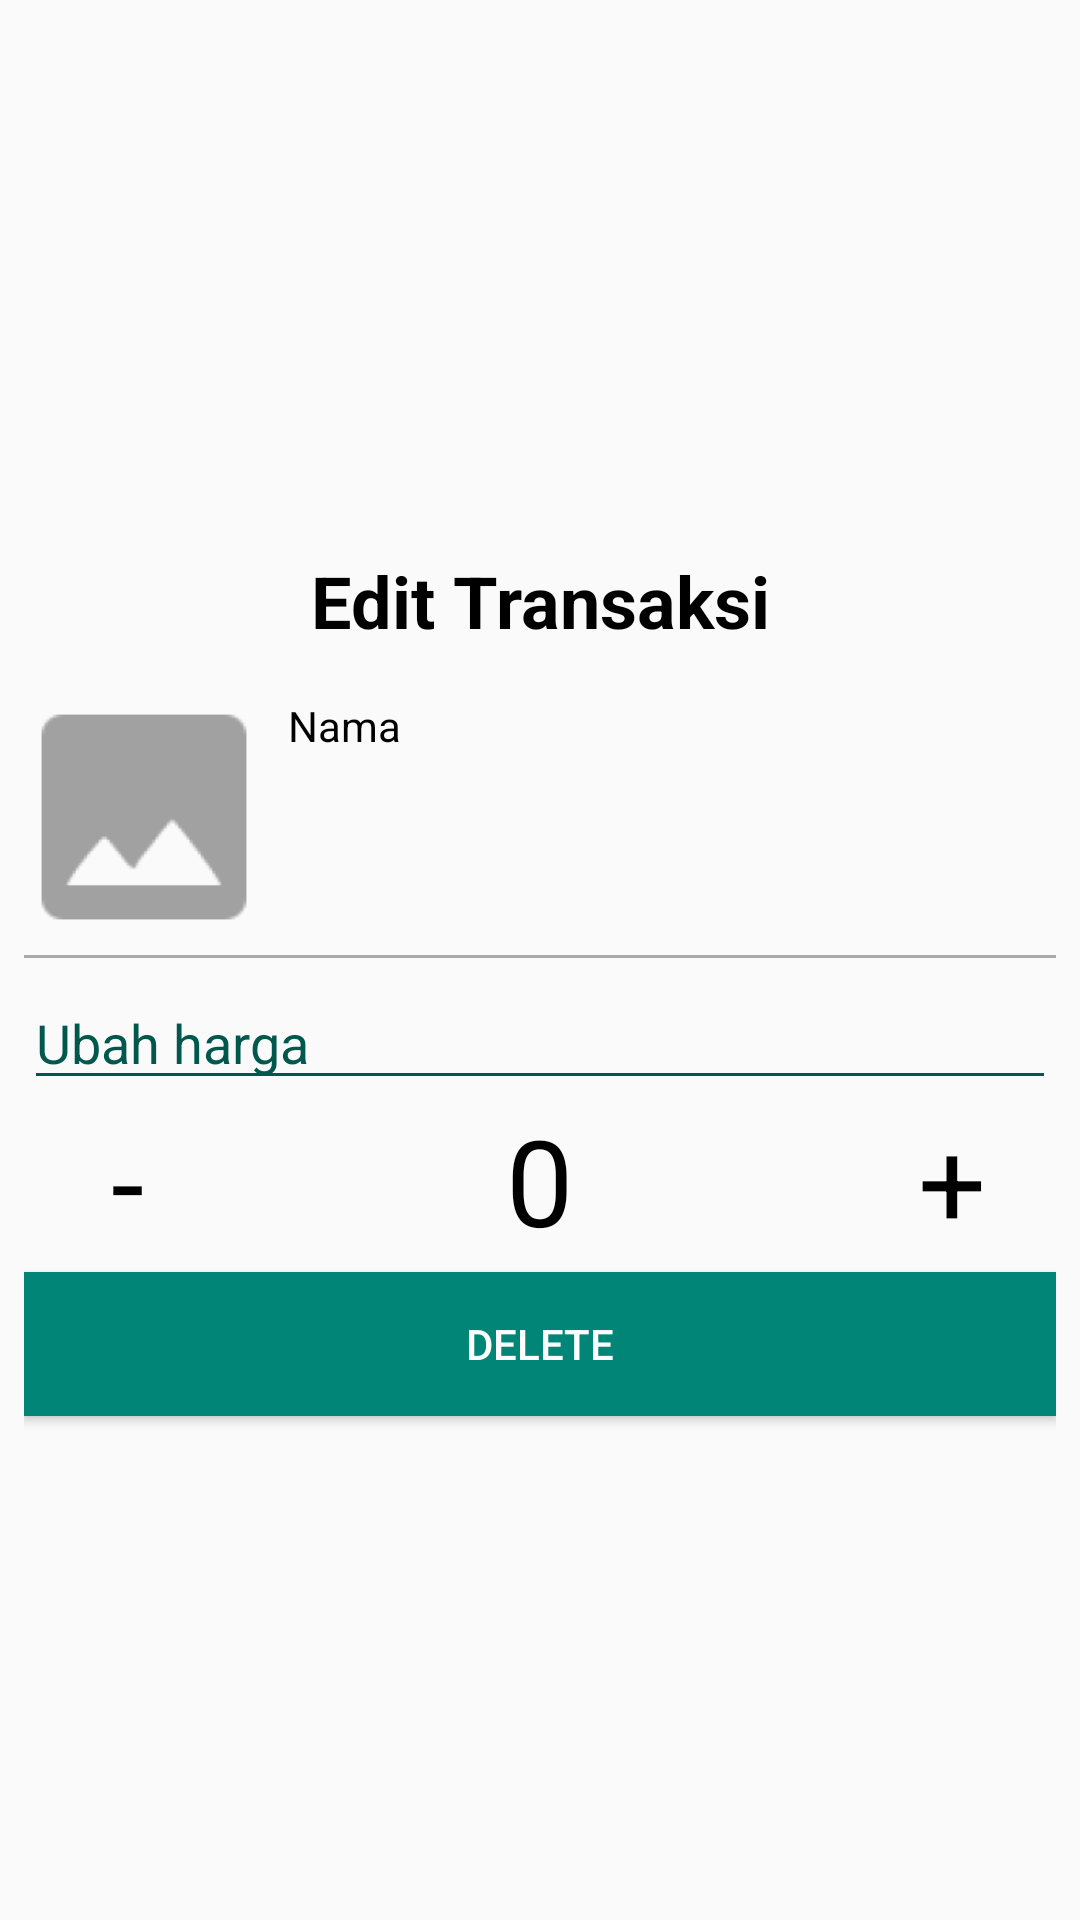

The Android layout XML behind this screen, and the referenced resources:
<!-- AndroidManifest.xml: application theme AppTheme -->
<!-- res/layout/dialog_edit_transaksi.xml -->
<?xml version="1.0" encoding="utf-8"?>
<LinearLayout
    xmlns:android="http://schemas.android.com/apk/res/android"
    android:layout_width="match_parent"
    android:layout_height="match_parent"
    android:orientation="vertical"
    android:focusableInTouchMode="true"
    android:gravity="center"
    android:padding="8dp">
    <TextView
        android:id="@+id/tx_pay_title"
        android:layout_width="match_parent"
        android:layout_height="wrap_content"
        android:text="Edit Transaksi"
        android:textColor="#000"
        android:textStyle="bold"
        android:textSize="24sp"
        android:gravity="center"
        android:padding="16dp"/>
    <LinearLayout
        android:layout_width="match_parent"
        android:layout_height="wrap_content"
        android:orientation="horizontal">
        <ImageView
            android:id="@+id/img_DialogEditTrans"
            android:layout_width="80dp"
            android:layout_height="80dp"
            android:padding="1dp"
            android:src="@drawable/ic_picture"/>
        
            
            
            
            
            
            
            
            
        <LinearLayout
            android:layout_width="wrap_content"
            android:layout_height="match_parent"
            android:paddingLeft="8dp"
            android:paddingStart="8dp"
            android:orientation="vertical">
            <TextView
                android:id="@+id/tx_namadb"
                android:layout_width="wrap_content"
                android:layout_height="wrap_content"
                android:text="Nama"
                android:gravity="top"
                android:textSize="14sp"
                android:textColor="#000"/>
            <TextView
                android:id="@+id/tx_kode"
                android:layout_width="wrap_content"
                android:layout_height="match_parent"
                android:text="Kode : 111"
                android:visibility="gone"
                android:gravity="bottom"
                android:textSize="12sp"
                android:textColor="#000"/>
        </LinearLayout>
        <LinearLayout
            android:layout_width="match_parent"
            android:layout_height="match_parent"
            android:orientation="vertical"
            android:gravity="center|right">
            <TextView
                android:id="@+id/tx_harga"
                android:layout_width="wrap_content"
                android:layout_height="wrap_content"
                android:text=""
                android:textSize="12sp" />
            <TextView
                android:id="@+id/tx_jumlah_beli"
                android:layout_width="wrap_content"
                android:layout_height="wrap_content"
                android:text="0 item"
                android:visibility="invisible"
                android:textSize="14sp" />
        </LinearLayout>
    </LinearLayout>
    <View
        android:layout_width="match_parent"
        android:layout_height="1dp"
        android:background="@android:color/darker_gray"
        android:layout_marginTop="6dp"
        android:layout_marginBottom="6dp"/>
    <EditText
        android:id="@+id/edt_harga"
        android:layout_width="match_parent"
        android:layout_height="wrap_content"
        android:textColorHint="@color/colorPrimaryDark"
        android:inputType="number"
        android:singleLine="true"
        android:backgroundTint="@color/colorPrimaryDark"
        android:hint="Ubah harga"/>
    <EditText
        android:id="@+id/edt_diskon"
        android:layout_width="match_parent"
        android:layout_height="wrap_content"
        android:textColorHint="@color/colorPrimaryDark"
        android:singleLine="true"
        android:backgroundTint="@color/colorPrimaryDark"
        android:inputType="number"
        android:visibility="gone"
        android:hint="Ubah diskon"/>

    <LinearLayout
        android:layout_width="match_parent"
        android:layout_height="wrap_content"
        android:orientation="horizontal"
        android:weightSum="5">

        <TextView
            android:id="@+id/btn_min"
            android:layout_width="0dp"
            android:layout_height="wrap_content"
            android:layout_weight="1"
            android:gravity="center"
            android:text="-"
            android:textColor="#000"
            android:textSize="40sp" />

        <TextView
            android:id="@+id/tx_jumlah"
            android:layout_width="0dp"
            android:layout_height="wrap_content"
            android:layout_weight="3"
            android:gravity="center"
            android:text="0"
            android:textColor="#000"
            android:textSize="40sp" />

        <TextView
            android:id="@+id/btn_plus"
            android:layout_width="0dp"
            android:layout_height="wrap_content"
            android:layout_weight="1"
            android:gravity="center"
            android:text="+"
            android:textColor="#000"
            android:textSize="40sp" />
    </LinearLayout>

    <Button
        android:id="@+id/btn_delete"
        android:layout_width="match_parent"
        android:layout_height="wrap_content"
        android:layout_marginTop="4dp"
        android:background="@color/colorPrimary"
        android:textColor="#fff"
        android:text="Delete"/>
</LinearLayout>
<!-- resources referenced by this layout -->
<resources>
  <color name="colorPrimary">#008577</color>
  <color name="colorPrimaryDark">#00574B</color>
  <!-- drawable ic_picture: png bitmap (drawable-hdpi, 948 bytes) -->
  <style name="AppTheme" parent="Theme.AppCompat.Light.DarkActionBar">
          
          <item name="colorPrimary">@color/colorPrimary</item>
          <item name="colorPrimaryDark">@color/colorPrimaryDark</item>
          <item name="colorAccent">@color/colorAccent</item>
          <item name="android:windowContentOverlay">@null</item>
      </style>
  <color name="colorAccent">#D81B60</color>
</resources>
